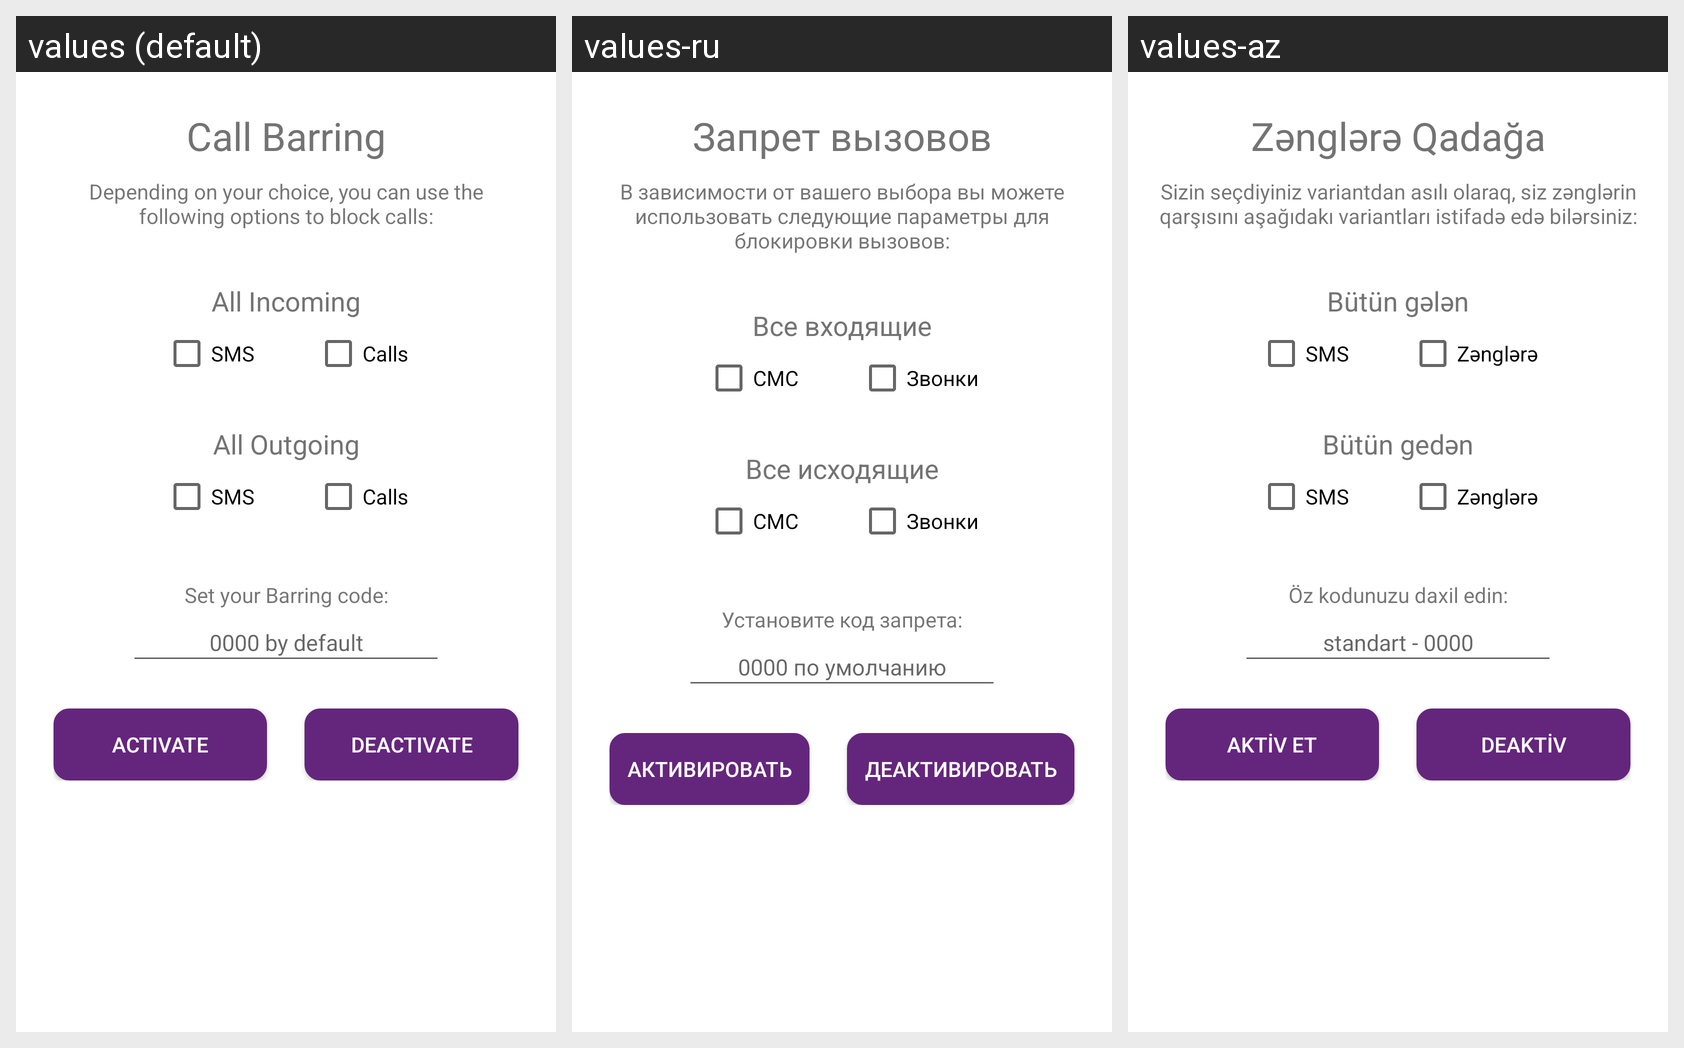

Translations of the strings shown on this Android screen, per locale in the grid:
Android screen res/layout/fragment_call_barring.xml rendered under 3 locales, left to right: values (default), values-ru, values-az. Device: Nexus 5 (rendered at 1080×1920; each locale shown at half size, 540×960, under a caption strip naming it); theme AppTheme.
Strings drawn on this screen, with the default value and each locale's value (text and hints the layout hard-codes, and strings that could not be matched under every locale, appear in the picture but are not listed):

CallBarring
  values: Call Barring
  values-ru: Запрет вызовов
  values-az: Zənglərə Qadağa

CallBarringDesc
  values: Depending on your choice, you can use the following options to block calls:
  values-ru: В зависимости от вашего выбора вы можете использовать следующие параметры для блокировки вызовов:
  values-az: Sizin seçdiyiniz variantdan asılı olaraq, siz zənglərin qarşısını aşağıdakı variantları istifadə edə bilərsiniz:

AllIncoming
  values: All Incoming
  values-ru: Все входящие
  values-az: Bütün gələn

sms
  values: SMS
  values-ru: СМС
  values-az: SMS

Calls
  values: Calls
  values-ru: Звонки
  values-az: Zənglərə

AllOutgoing
  values: All Outgoing
  values-ru: Все исходящие
  values-az: Bütün gedən

setYourBarringCode
  values: Set your Barring code:
  values-ru: Установите код запрета:
  values-az: Öz kodunuzu daxil edin:

byDefault0000
  values: 0000 by default
  values-ru: 0000 по умолчанию
  values-az: standart - 0000

Activate
  values: Activate
  values-ru: активировать
  values-az: Aktiv et

deaktive
  values: Deactivate
  values-ru: деактивировать
  values-az: Deaktiv
